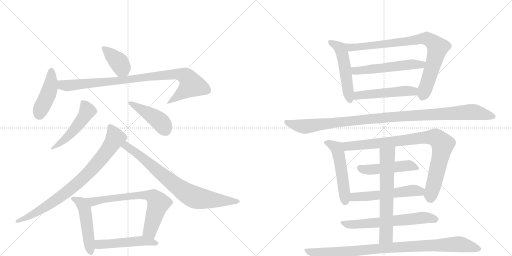
t = 0.00 s
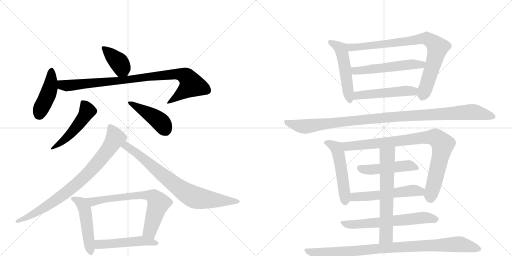
t = 3.41 s
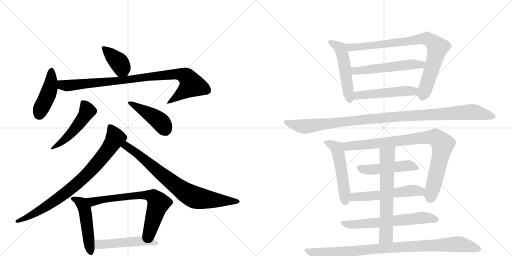
t = 6.82 s
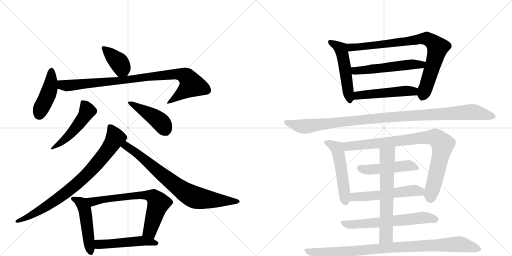
t = 10.23 s
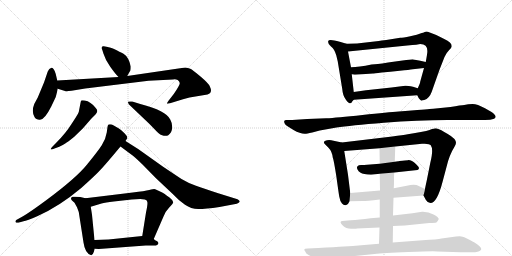
t = 13.64 s
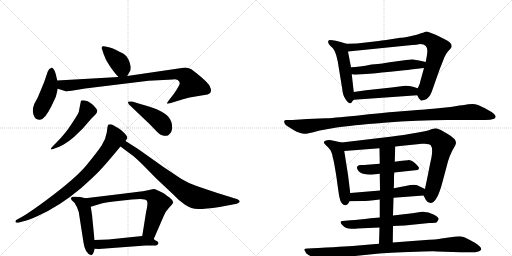
t = 17.05 s

The animated SVG that drew these frames (rendered in a browser with its animation timeline set to each time). Animation: 22 CSS @keyframes rules; one cycle of 17.05 s.

<svg version="1.1" viewBox="0 0 2048 1024" xmlns="http://www.w3.org/2000/svg">
  <g stroke="lightgray" stroke-dasharray="1,1" stroke-width="1" transform="scale(4, 4)">
    <line x1="0" y1="0" x2="256" y2="256"></line>
    <line x1="256" y1="0" x2="0" y2="256"></line>
    <line x1="128" y1="0" x2="128" y2="256"></line>
    <line x1="0" y1="128" x2="256" y2="128"></line>
    <line x1="256" y1="0" x2="512" y2="256"></line>
    <line x1="512" y1="0" x2="256" y2="256"></line>
    <line x1="384" y1="0" x2="384" y2="256"></line>
    <line x1="256" y1="128" x2="512" y2="128"></line>
  </g>
<g transform="scale(1, -1) translate(0, -850)">
   <style type="text/css">
    @keyframes keyframes0 {
      from {
       stroke: black;
       stroke-dashoffset: 391;
       stroke-width: 128;
       }
       56% {
       animation-timing-function: step-end;
       stroke: black;
       stroke-dashoffset: 0;
       stroke-width: 128;
       }
       to {
       stroke: black;
       stroke-width: 1024;
       }
       }
       #make-me-a-hanzi-animation-0 {
         animation: keyframes0 0.568197s both;
         animation-delay: 0.000000s;
         animation-timing-function: linear;
       }
    @keyframes keyframes1 {
      from {
       stroke: black;
       stroke-dashoffset: 442;
       stroke-width: 128;
       }
       59% {
       animation-timing-function: step-end;
       stroke: black;
       stroke-dashoffset: 0;
       stroke-width: 128;
       }
       to {
       stroke: black;
       stroke-width: 1024;
       }
       }
       #make-me-a-hanzi-animation-1 {
         animation: keyframes1 0.609701s both;
         animation-delay: 0.568197s;
         animation-timing-function: linear;
       }
    @keyframes keyframes2 {
      from {
       stroke: black;
       stroke-dashoffset: 929;
       stroke-width: 128;
       }
       75% {
       animation-timing-function: step-end;
       stroke: black;
       stroke-dashoffset: 0;
       stroke-width: 128;
       }
       to {
       stroke: black;
       stroke-width: 1024;
       }
       }
       #make-me-a-hanzi-animation-2 {
         animation: keyframes2 1.006022s both;
         animation-delay: 1.177897s;
         animation-timing-function: linear;
       }
    @keyframes keyframes3 {
      from {
       stroke: black;
       stroke-dashoffset: 499;
       stroke-width: 128;
       }
       62% {
       animation-timing-function: step-end;
       stroke: black;
       stroke-dashoffset: 0;
       stroke-width: 128;
       }
       to {
       stroke: black;
       stroke-width: 1024;
       }
       }
       #make-me-a-hanzi-animation-3 {
         animation: keyframes3 0.656087s both;
         animation-delay: 2.183919s;
         animation-timing-function: linear;
       }
    @keyframes keyframes4 {
      from {
       stroke: black;
       stroke-dashoffset: 449;
       stroke-width: 128;
       }
       59% {
       animation-timing-function: step-end;
       stroke: black;
       stroke-dashoffset: 0;
       stroke-width: 128;
       }
       to {
       stroke: black;
       stroke-width: 1024;
       }
       }
       #make-me-a-hanzi-animation-4 {
         animation: keyframes4 0.615397s both;
         animation-delay: 2.840007s;
         animation-timing-function: linear;
       }
    @keyframes keyframes5 {
      from {
       stroke: black;
       stroke-dashoffset: 830;
       stroke-width: 128;
       }
       73% {
       animation-timing-function: step-end;
       stroke: black;
       stroke-dashoffset: 0;
       stroke-width: 128;
       }
       to {
       stroke: black;
       stroke-width: 1024;
       }
       }
       #make-me-a-hanzi-animation-5 {
         animation: keyframes5 0.925456s both;
         animation-delay: 3.455404s;
         animation-timing-function: linear;
       }
    @keyframes keyframes6 {
      from {
       stroke: black;
       stroke-dashoffset: 783;
       stroke-width: 128;
       }
       72% {
       animation-timing-function: step-end;
       stroke: black;
       stroke-dashoffset: 0;
       stroke-width: 128;
       }
       to {
       stroke: black;
       stroke-width: 1024;
       }
       }
       #make-me-a-hanzi-animation-6 {
         animation: keyframes6 0.887207s both;
         animation-delay: 4.380859s;
         animation-timing-function: linear;
       }
    @keyframes keyframes7 {
      from {
       stroke: black;
       stroke-dashoffset: 497;
       stroke-width: 128;
       }
       62% {
       animation-timing-function: step-end;
       stroke: black;
       stroke-dashoffset: 0;
       stroke-width: 128;
       }
       to {
       stroke: black;
       stroke-width: 1024;
       }
       }
       #make-me-a-hanzi-animation-7 {
         animation: keyframes7 0.654460s both;
         animation-delay: 5.268066s;
         animation-timing-function: linear;
       }
    @keyframes keyframes8 {
      from {
       stroke: black;
       stroke-dashoffset: 698;
       stroke-width: 128;
       }
       69% {
       animation-timing-function: step-end;
       stroke: black;
       stroke-dashoffset: 0;
       stroke-width: 128;
       }
       to {
       stroke: black;
       stroke-width: 1024;
       }
       }
       #make-me-a-hanzi-animation-8 {
         animation: keyframes8 0.818034s both;
         animation-delay: 5.922526s;
         animation-timing-function: linear;
       }
    @keyframes keyframes9 {
      from {
       stroke: black;
       stroke-dashoffset: 503;
       stroke-width: 128;
       }
       62% {
       animation-timing-function: step-end;
       stroke: black;
       stroke-dashoffset: 0;
       stroke-width: 128;
       }
       to {
       stroke: black;
       stroke-width: 1024;
       }
       }
       #make-me-a-hanzi-animation-9 {
         animation: keyframes9 0.659342s both;
         animation-delay: 6.740560s;
         animation-timing-function: linear;
       }
    @keyframes keyframes10 {
      from {
       stroke: black;
       stroke-dashoffset: 519;
       stroke-width: 128;
       }
       63% {
       animation-timing-function: step-end;
       stroke: black;
       stroke-dashoffset: 0;
       stroke-width: 128;
       }
       to {
       stroke: black;
       stroke-width: 1024;
       }
       }
       #make-me-a-hanzi-animation-10 {
         animation: keyframes10 0.672363s both;
         animation-delay: 7.399902s;
         animation-timing-function: linear;
       }
    @keyframes keyframes11 {
      from {
       stroke: black;
       stroke-dashoffset: 840;
       stroke-width: 128;
       }
       73% {
       animation-timing-function: step-end;
       stroke: black;
       stroke-dashoffset: 0;
       stroke-width: 128;
       }
       to {
       stroke: black;
       stroke-width: 1024;
       }
       }
       #make-me-a-hanzi-animation-11 {
         animation: keyframes11 0.933594s both;
         animation-delay: 8.072266s;
         animation-timing-function: linear;
       }
    @keyframes keyframes12 {
      from {
       stroke: black;
       stroke-dashoffset: 546;
       stroke-width: 128;
       }
       64% {
       animation-timing-function: step-end;
       stroke: black;
       stroke-dashoffset: 0;
       stroke-width: 128;
       }
       to {
       stroke: black;
       stroke-width: 1024;
       }
       }
       #make-me-a-hanzi-animation-12 {
         animation: keyframes12 0.694336s both;
         animation-delay: 9.005859s;
         animation-timing-function: linear;
       }
    @keyframes keyframes13 {
      from {
       stroke: black;
       stroke-dashoffset: 502;
       stroke-width: 128;
       }
       62% {
       animation-timing-function: step-end;
       stroke: black;
       stroke-dashoffset: 0;
       stroke-width: 128;
       }
       to {
       stroke: black;
       stroke-width: 1024;
       }
       }
       #make-me-a-hanzi-animation-13 {
         animation: keyframes13 0.658529s both;
         animation-delay: 9.700195s;
         animation-timing-function: linear;
       }
    @keyframes keyframes14 {
      from {
       stroke: black;
       stroke-dashoffset: 1090;
       stroke-width: 128;
       }
       78% {
       animation-timing-function: step-end;
       stroke: black;
       stroke-dashoffset: 0;
       stroke-width: 128;
       }
       to {
       stroke: black;
       stroke-width: 1024;
       }
       }
       #make-me-a-hanzi-animation-14 {
         animation: keyframes14 1.137044s both;
         animation-delay: 10.358724s;
         animation-timing-function: linear;
       }
    @keyframes keyframes15 {
      from {
       stroke: black;
       stroke-dashoffset: 522;
       stroke-width: 128;
       }
       63% {
       animation-timing-function: step-end;
       stroke: black;
       stroke-dashoffset: 0;
       stroke-width: 128;
       }
       to {
       stroke: black;
       stroke-width: 1024;
       }
       }
       #make-me-a-hanzi-animation-15 {
         animation: keyframes15 0.674805s both;
         animation-delay: 11.495768s;
         animation-timing-function: linear;
       }
    @keyframes keyframes16 {
      from {
       stroke: black;
       stroke-dashoffset: 891;
       stroke-width: 128;
       }
       74% {
       animation-timing-function: step-end;
       stroke: black;
       stroke-dashoffset: 0;
       stroke-width: 128;
       }
       to {
       stroke: black;
       stroke-width: 1024;
       }
       }
       #make-me-a-hanzi-animation-16 {
         animation: keyframes16 0.975098s both;
         animation-delay: 12.170573s;
         animation-timing-function: linear;
       }
    @keyframes keyframes17 {
      from {
       stroke: black;
       stroke-dashoffset: 482;
       stroke-width: 128;
       }
       61% {
       animation-timing-function: step-end;
       stroke: black;
       stroke-dashoffset: 0;
       stroke-width: 128;
       }
       to {
       stroke: black;
       stroke-width: 1024;
       }
       }
       #make-me-a-hanzi-animation-17 {
         animation: keyframes17 0.642253s both;
         animation-delay: 13.145671s;
         animation-timing-function: linear;
       }
    @keyframes keyframes18 {
      from {
       stroke: black;
       stroke-dashoffset: 548;
       stroke-width: 128;
       }
       64% {
       animation-timing-function: step-end;
       stroke: black;
       stroke-dashoffset: 0;
       stroke-width: 128;
       }
       to {
       stroke: black;
       stroke-width: 1024;
       }
       }
       #make-me-a-hanzi-animation-18 {
         animation: keyframes18 0.695964s both;
         animation-delay: 13.787923s;
         animation-timing-function: linear;
       }
    @keyframes keyframes19 {
      from {
       stroke: black;
       stroke-dashoffset: 635;
       stroke-width: 128;
       }
       67% {
       animation-timing-function: step-end;
       stroke: black;
       stroke-dashoffset: 0;
       stroke-width: 128;
       }
       to {
       stroke: black;
       stroke-width: 1024;
       }
       }
       #make-me-a-hanzi-animation-19 {
         animation: keyframes19 0.766764s both;
         animation-delay: 14.483887s;
         animation-timing-function: linear;
       }
    @keyframes keyframes20 {
      from {
       stroke: black;
       stroke-dashoffset: 648;
       stroke-width: 128;
       }
       68% {
       animation-timing-function: step-end;
       stroke: black;
       stroke-dashoffset: 0;
       stroke-width: 128;
       }
       to {
       stroke: black;
       stroke-width: 1024;
       }
       }
       #make-me-a-hanzi-animation-20 {
         animation: keyframes20 0.777344s both;
         animation-delay: 15.250651s;
         animation-timing-function: linear;
       }
    @keyframes keyframes21 {
      from {
       stroke: black;
       stroke-dashoffset: 943;
       stroke-width: 128;
       }
       75% {
       animation-timing-function: step-end;
       stroke: black;
       stroke-dashoffset: 0;
       stroke-width: 128;
       }
       to {
       stroke: black;
       stroke-width: 1024;
       }
       }
       #make-me-a-hanzi-animation-21 {
         animation: keyframes21 1.017415s both;
         animation-delay: 16.027995s;
         animation-timing-function: linear;
       }
</style>
<path d="M 509 546 L 519 564 Q 523 567 523 584 Q 515 622 494 635 Q 481 642 454 655 Q 436 661 431 662 L 415 665 Q 409 666 407 661 Q 405 656 409 651 L 414 635 Q 422 609 441 583 Q 460 556 474 542 C 495 520 495 520 509 546 Z" fill="lightgray"></path> 
<path d="M 229 528 L 223 554 Q 219 568 214 574 Q 209 580 206 579 Q 196 577 191 564 L 176 520 L 151 460 L 137 434 Q 125 403 138 382 Q 144 371 158 371 Q 177 368 205 424 L 223 462 Q 230 489 231 495 L 229 528 Z" fill="lightgray"></path> 
<path d="M 711 530 Q 718 524 719 518 Q 720 511 695 474 L 674 447 Q 667 437 668 436 Q 669 434 680 437 L 706 445 Q 732 453 758 460 L 830 472 Q 844 476 844 489 Q 844 494 839 505 Q 835 516 802 544 Q 770 571 761 575 Q 752 579 741 580 L 509 546 L 474 542 L 229 528 C 199 526 202 504 231 495 L 260 486 Q 266 484 286 487 L 341 496 L 594 527 L 692 532 Q 701 535 711 530 Z" fill="lightgray"></path> 
<path d="M 224 278 L 212 266 Q 202 256 203 253 Q 205 250 218 256 L 237 263 Q 253 270 261 276 Q 270 281 297 303 L 331 336 L 364 374 Q 373 384 381 391 Q 396 405 383 418 Q 363 444 339 448 Q 328 450 325 448 Q 323 446 322 438 L 315 402 Q 310 390 286 354 Q 263 317 224 278 Z" fill="lightgray"></path> 
<path d="M 516 432 L 598 354 L 625 326 Q 642 308 655 307 Q 668 306 673 309 Q 680 316 684 321 Q 695 346 681 372 Q 665 407 561 434 L 529 444 Q 513 445 512 443 Q 511 439 516 432 Z" fill="lightgray"></path> 
<path d="M 502 286 L 507 294 Q 514 301 498 317 Q 482 333 474 337 Q 466 341 455 348 Q 444 355 434 352 Q 431 350 430 342 L 427 320 Q 422 290 407 269 Q 393 247 349 193 Q 306 139 186 50 Q 121 2 92 -15 L 65 -30 Q 60 -35 63 -39 Q 66 -43 80 -39 L 94 -35 Q 107 -34 151 -14 Q 238 25 325 98 Q 383 150 403 172 Q 423 193 482 264 L 502 286 Z" fill="lightgray"></path> 
<path d="M 482 264 L 525 232 Q 536 225 570 192 L 623 138 L 693 72 Q 716 47 740 31 Q 764 14 793 14 Q 822 14 878 22 L 947 35 Q 954 37 958 42 Q 962 46 950 53 L 876 76 Q 814 96 784 107 Q 754 117 726 134 L 651 184 L 554 253 L 502 286 C 477 302 458 282 482 264 Z" fill="lightgray"></path> 
<path d="M 342 57 L 321 62 L 300 63 Q 296 64 290 63 Q 284 61 284 57 Q 284 52 288 48 L 298 39 L 308 21 L 315 2 L 334 -120 Q 340 -164 365 -171 Q 371 -171 375 -158 L 379 -145 L 378 -110 L 368 -9 L 363 23 C 358 53 358 53 342 57 Z" fill="lightgray"></path> 
<path d="M 615 -106 L 654 -16 Q 659 1 676 19 Q 693 36 693 41 Q 689 52 678 60 Q 667 67 659 74 Q 651 80 634 87 Q 621 94 617 94 Q 614 94 597 90 Q 580 86 531 80 L 342 57 C 312 53 334 14 363 23 L 406 36 Q 421 40 455 44 L 527 52 L 561 54 L 579 52 Q 588 50 589 43 Q 592 36 584 0 L 569 -94 C 564 -124 603 -134 615 -106 Z" fill="lightgray"></path> 
<path d="M 379 -145 L 395 -146 L 583 -132 L 624 -132 Q 642 -124 627 -114 Q 620 -111 615 -106 C 596 -91 596 -91 569 -94 L 434 -108 L 378 -110 C 348 -111 349 -143 379 -145 Z" fill="lightgray"></path> 
<path d="M 1415 482 L 1407 553 L 1404 581 L 1392 644 C 1386 673 1386 675 1386 675 L 1359 683 Q 1315 696 1313 686 Q 1310 675 1324 664 Q 1338 653 1345 629 L 1351 604 L 1369 494 Q 1371 468 1383 452 Q 1394 436 1400 437 Q 1406 438 1407 441 Q 1408 444 1415 451 C 1418 454 1418 454 1415 482 Z" fill="lightgray"></path> 
<path d="M 1696 578 L 1681 524 Q 1681 518 1671 497 C 1663 479 1663 479 1669 469 Q 1676 455 1677 455 Q 1678 454 1682 450 Q 1685 446 1688 448 Q 1690 450 1697 450 Q 1717 456 1727 483 Q 1736 509 1758 571 L 1778 622 Q 1784 637 1796 649 Q 1807 660 1807 665 Q 1807 681 1777 694 L 1745 710 L 1719 720 Q 1705 726 1699 722 Q 1692 718 1687 718 Q 1670 710 1641 705 Q 1611 699 1601 699 Q 1532 688 1515 686 L 1428 676 Q 1393 676 1386 675 C 1356 674 1362 641 1392 644 L 1629 668 Q 1675 672 1681 674 Q 1713 674 1709 639 Q 1708 629 1703 602 L 1696 578 Z" fill="lightgray"></path> 
<path d="M 1407 553 L 1419 551 L 1492 556 Q 1494 556 1527 560 Q 1560 563 1599 567 Q 1638 571 1651 573 L 1696 578 C 1726 581 1732 595 1703 602 L 1681 607 L 1648 613 L 1646 612 L 1644 612 L 1635 611 L 1625 610 L 1581 604 Q 1518 594 1499 593 L 1486 592 Q 1435 581 1404 581 C 1374 580 1377 558 1407 553 Z" fill="lightgray"></path> 
<path d="M 1671 497 L 1652 503 Q 1627 508 1621 507 L 1566 500 L 1464 489 L 1415 482 C 1385 478 1385 449 1415 451 L 1669 469 C 1699 471 1700 488 1671 497 Z" fill="lightgray"></path> 
<path d="M 1279 328 L 1346 340 Q 1400 349 1536 359.5 Q 1672 370 1789 370 L 1940 370 Q 1964 370 1976.5 375.5 Q 1989 381 1976 394 Q 1971 400 1940 417 Q 1909 434 1890.5 434 Q 1872 434 1857 430 Q 1845 430 1802 422 L 1733 415 L 1718 414 Q 1704 413 1669.5 410 Q 1635 407 1595 404 Q 1555 401 1450 390.5 Q 1345 380 1305 377 L 1229 374 L 1169 370 L 1146 370 Q 1138 370 1137 366 Q 1134 353 1155 342 L 1174 330 Q 1201 315 1218 315 Q 1223 314 1249 320 L 1279 328 Z" fill="lightgray"></path> 
<path d="M 1392 151 L 1377 246 C 1372 276 1372 279 1367 280 L 1325 289 Q 1317 291 1308 289 Q 1288 285 1300 273 L 1313 260 Q 1328 245 1331 220 Q 1335 211 1345 147 Q 1354 82 1357 64 Q 1360 45 1368 36 Q 1376 27 1385 30 Q 1393 32 1398 45 L 1401 78 L 1392 151 Z" fill="lightgray"></path> 
<path d="M 1581 264 L 1688 275 Q 1718 277 1723 269 Q 1735 253 1721 198 L 1707 128 Q 1700 96 1700 94 C 1695 67 1693 69 1694 68 L 1703 51 Q 1709 39 1722 38 Q 1748 38 1770 122 L 1786 182 Q 1797 230 1818 263 Q 1824 274 1824 279 Q 1824 295 1791 314 L 1777 322 Q 1752 337 1742 337 L 1725 333 Q 1719 328 1655 317 L 1631 313 Q 1613 310 1569 304 L 1367 280 C 1337 276 1347 244 1377 246 L 1518 257 L 1581 264 Z" fill="lightgray"></path> 
<path d="M 1577 160 L 1670 170 Q 1684 176 1664.5 193.5 Q 1645 211 1631.5 209.5 Q 1618 208 1610 207 L 1598 206 Q 1594 205 1593 205 L 1579 203 L 1519 195 L 1456 190 Q 1455 190 1444.5 190 Q 1434 190 1430 185.5 Q 1426 181 1429.5 173 Q 1433 165 1442.5 159 Q 1452 153 1484 151 L 1519 155 L 1577 160 Z" fill="lightgray"></path> 
<path d="M 1700 94 L 1675 106 Q 1660 115 1627 107 L 1575 97 L 1520 88 L 1401 78 C 1371 75 1368 44 1398 45 L 1451 46 Q 1464 46 1519 52 L 1574 59 L 1694 68 C 1724 70 1727 81 1700 94 Z" fill="lightgray"></path> 
<path d="M 1572 -54 L 1619 -52 L 1717 -42 Q 1741 -41 1745.5 -39.5 Q 1750 -38 1755 -26 Q 1755 -19 1734 -7.5 Q 1713 4 1688 3 L 1650 -3 L 1572 -12 L 1519 -20 L 1482 -23 Q 1436 -29 1403 -31 L 1369 -34 Q 1364 -34 1362.5 -38 Q 1361 -42 1372 -53 Q 1383 -64 1404.5 -65 Q 1426 -66 1428 -64 L 1518 -60 L 1572 -54 Z" fill="lightgray"></path> 
<path d="M 1579 203 L 1581 264 C 1582 294 1518 287 1518 257 L 1519 195 L 1519 155 L 1520 88 L 1519 52 L 1519 -20 L 1518 -60 L 1516 -125 C 1515 -155 1571 -150 1571 -120 L 1572 -54 L 1572 -12 L 1574 59 L 1575 97 Q 1576 108 1576 129 Q 1576 150 1577 160 L 1579 203 Z" fill="lightgray"></path> 
<path d="M 1516 -125 L 1445 -131 Q 1412 -134 1376 -136 Q 1340 -138 1273 -142 L 1231 -144 Q 1210 -144 1221 -156 Q 1222 -164 1236 -171 L 1262 -184 Q 1292 -196 1307 -191 L 1336 -185 Q 1398 -176 1420 -174 L 1498 -166 Q 1530 -162 1633.5 -158 Q 1737 -154 1749 -156 L 1843 -159 L 1889 -159 Q 1897 -160 1910 -157 Q 1945 -149 1898 -120 Q 1897 -120 1875.5 -108 Q 1854 -96 1845 -95.5 Q 1836 -95 1824 -96 L 1766 -104 Q 1750 -108 1690 -111 L 1571 -120 L 1516 -125 Z" fill="lightgray"></path> 
      <clipPath id="make-me-a-hanzi-clip-0">
      <path d="M 509 546 L 519 564 Q 523 567 523 584 Q 515 622 494 635 Q 481 642 454 655 Q 436 661 431 662 L 415 665 Q 409 666 407 661 Q 405 656 409 651 L 414 635 Q 422 609 441 583 Q 460 556 474 542 C 495 520 495 520 509 546 Z" fill="lightgray"></path>
      </clipPath>
      <path clip-path="url(#make-me-a-hanzi-clip-0)" d="M 414 657 L 472 605 L 502 556 " fill="none" id="make-me-a-hanzi-animation-0" stroke-dasharray="263 526" stroke-linecap="round"></path>

      <clipPath id="make-me-a-hanzi-clip-1">
      <path d="M 229 528 L 223 554 Q 219 568 214 574 Q 209 580 206 579 Q 196 577 191 564 L 176 520 L 151 460 L 137 434 Q 125 403 138 382 Q 144 371 158 371 Q 177 368 205 424 L 223 462 Q 230 489 231 495 L 229 528 Z" fill="lightgray"></path>
      </clipPath>
      <path clip-path="url(#make-me-a-hanzi-clip-1)" d="M 206 569 L 200 498 L 156 392 " fill="none" id="make-me-a-hanzi-animation-1" stroke-dasharray="314 628" stroke-linecap="round"></path>

      <clipPath id="make-me-a-hanzi-clip-2">
      <path d="M 711 530 Q 718 524 719 518 Q 720 511 695 474 L 674 447 Q 667 437 668 436 Q 669 434 680 437 L 706 445 Q 732 453 758 460 L 830 472 Q 844 476 844 489 Q 844 494 839 505 Q 835 516 802 544 Q 770 571 761 575 Q 752 579 741 580 L 509 546 L 474 542 L 229 528 C 199 526 202 504 231 495 L 260 486 Q 266 484 286 487 L 341 496 L 594 527 L 692 532 Q 701 535 711 530 Z" fill="lightgray"></path>
      </clipPath>
      <path clip-path="url(#make-me-a-hanzi-clip-2)" d="M 237 523 L 246 512 L 275 508 L 705 554 L 741 546 L 767 511 L 674 440 " fill="none" id="make-me-a-hanzi-animation-2" stroke-dasharray="801 1602" stroke-linecap="round"></path>

      <clipPath id="make-me-a-hanzi-clip-3">
      <path d="M 224 278 L 212 266 Q 202 256 203 253 Q 205 250 218 256 L 237 263 Q 253 270 261 276 Q 270 281 297 303 L 331 336 L 364 374 Q 373 384 381 391 Q 396 405 383 418 Q 363 444 339 448 Q 328 450 325 448 Q 323 446 322 438 L 315 402 Q 310 390 286 354 Q 263 317 224 278 Z" fill="lightgray"></path>
      </clipPath>
      <path clip-path="url(#make-me-a-hanzi-clip-3)" d="M 332 440 L 349 406 L 338 386 L 279 310 L 210 258 " fill="none" id="make-me-a-hanzi-animation-3" stroke-dasharray="371 742" stroke-linecap="round"></path>

      <clipPath id="make-me-a-hanzi-clip-4">
      <path d="M 516 432 L 598 354 L 625 326 Q 642 308 655 307 Q 668 306 673 309 Q 680 316 684 321 Q 695 346 681 372 Q 665 407 561 434 L 529 444 Q 513 445 512 443 Q 511 439 516 432 Z" fill="lightgray"></path>
      </clipPath>
      <path clip-path="url(#make-me-a-hanzi-clip-4)" d="M 516 438 L 628 374 L 651 352 L 665 323 " fill="none" id="make-me-a-hanzi-animation-4" stroke-dasharray="321 642" stroke-linecap="round"></path>

      <clipPath id="make-me-a-hanzi-clip-5">
      <path d="M 502 286 L 507 294 Q 514 301 498 317 Q 482 333 474 337 Q 466 341 455 348 Q 444 355 434 352 Q 431 350 430 342 L 427 320 Q 422 290 407 269 Q 393 247 349 193 Q 306 139 186 50 Q 121 2 92 -15 L 65 -30 Q 60 -35 63 -39 Q 66 -43 80 -39 L 94 -35 Q 107 -34 151 -14 Q 238 25 325 98 Q 383 150 403 172 Q 423 193 482 264 L 502 286 Z" fill="lightgray"></path>
      </clipPath>
      <path clip-path="url(#make-me-a-hanzi-clip-5)" d="M 440 344 L 460 294 L 427 244 L 345 149 L 214 43 L 119 -15 L 68 -35 " fill="none" id="make-me-a-hanzi-animation-5" stroke-dasharray="702 1404" stroke-linecap="round"></path>

      <clipPath id="make-me-a-hanzi-clip-6">
      <path d="M 482 264 L 525 232 Q 536 225 570 192 L 623 138 L 693 72 Q 716 47 740 31 Q 764 14 793 14 Q 822 14 878 22 L 947 35 Q 954 37 958 42 Q 962 46 950 53 L 876 76 Q 814 96 784 107 Q 754 117 726 134 L 651 184 L 554 253 L 502 286 C 477 302 458 282 482 264 Z" fill="lightgray"></path>
      </clipPath>
      <path clip-path="url(#make-me-a-hanzi-clip-6)" d="M 491 265 L 514 261 L 701 110 L 769 65 L 848 50 L 949 44 " fill="none" id="make-me-a-hanzi-animation-6" stroke-dasharray="655 1310" stroke-linecap="round"></path>

      <clipPath id="make-me-a-hanzi-clip-7">
      <path d="M 342 57 L 321 62 L 300 63 Q 296 64 290 63 Q 284 61 284 57 Q 284 52 288 48 L 298 39 L 308 21 L 315 2 L 334 -120 Q 340 -164 365 -171 Q 371 -171 375 -158 L 379 -145 L 378 -110 L 368 -9 L 363 23 C 358 53 358 53 342 57 Z" fill="lightgray"></path>
      </clipPath>
      <path clip-path="url(#make-me-a-hanzi-clip-7)" d="M 292 55 L 327 36 L 338 14 L 363 -161 " fill="none" id="make-me-a-hanzi-animation-7" stroke-dasharray="369 738" stroke-linecap="round"></path>

      <clipPath id="make-me-a-hanzi-clip-8">
      <path d="M 615 -106 L 654 -16 Q 659 1 676 19 Q 693 36 693 41 Q 689 52 678 60 Q 667 67 659 74 Q 651 80 634 87 Q 621 94 617 94 Q 614 94 597 90 Q 580 86 531 80 L 342 57 C 312 53 334 14 363 23 L 406 36 Q 421 40 455 44 L 527 52 L 561 54 L 579 52 Q 588 50 589 43 Q 592 36 584 0 L 569 -94 C 564 -124 603 -134 615 -106 Z" fill="lightgray"></path>
      </clipPath>
      <path clip-path="url(#make-me-a-hanzi-clip-8)" d="M 350 54 L 371 44 L 559 70 L 615 61 L 634 38 L 599 -75 L 579 -88 " fill="none" id="make-me-a-hanzi-animation-8" stroke-dasharray="570 1140" stroke-linecap="round"></path>

      <clipPath id="make-me-a-hanzi-clip-9">
      <path d="M 379 -145 L 395 -146 L 583 -132 L 624 -132 Q 642 -124 627 -114 Q 620 -111 615 -106 C 596 -91 596 -91 569 -94 L 434 -108 L 378 -110 C 348 -111 349 -143 379 -145 Z" fill="lightgray"></path>
      </clipPath>
      <path clip-path="url(#make-me-a-hanzi-clip-9)" d="M 383 -139 L 400 -127 L 563 -113 L 625 -123 " fill="none" id="make-me-a-hanzi-animation-9" stroke-dasharray="375 750" stroke-linecap="round"></path>

      <clipPath id="make-me-a-hanzi-clip-10">
      <path d="M 1415 482 L 1407 553 L 1404 581 L 1392 644 C 1386 673 1386 675 1386 675 L 1359 683 Q 1315 696 1313 686 Q 1310 675 1324 664 Q 1338 653 1345 629 L 1351 604 L 1369 494 Q 1371 468 1383 452 Q 1394 436 1400 437 Q 1406 438 1407 441 Q 1408 444 1415 451 C 1418 454 1418 454 1415 482 Z" fill="lightgray"></path>
      </clipPath>
      <path clip-path="url(#make-me-a-hanzi-clip-10)" d="M 1320 681 L 1343 672 L 1363 655 L 1400 446 " fill="none" id="make-me-a-hanzi-animation-10" stroke-dasharray="391 782" stroke-linecap="round"></path>

      <clipPath id="make-me-a-hanzi-clip-11">
      <path d="M 1696 578 L 1681 524 Q 1681 518 1671 497 C 1663 479 1663 479 1669 469 Q 1676 455 1677 455 Q 1678 454 1682 450 Q 1685 446 1688 448 Q 1690 450 1697 450 Q 1717 456 1727 483 Q 1736 509 1758 571 L 1778 622 Q 1784 637 1796 649 Q 1807 660 1807 665 Q 1807 681 1777 694 L 1745 710 L 1719 720 Q 1705 726 1699 722 Q 1692 718 1687 718 Q 1670 710 1641 705 Q 1611 699 1601 699 Q 1532 688 1515 686 L 1428 676 Q 1393 676 1386 675 C 1356 674 1362 641 1392 644 L 1629 668 Q 1675 672 1681 674 Q 1713 674 1709 639 Q 1708 629 1703 602 L 1696 578 Z" fill="lightgray"></path>
      </clipPath>
      <path clip-path="url(#make-me-a-hanzi-clip-11)" d="M 1390 668 L 1404 661 L 1430 661 L 1678 694 L 1716 692 L 1750 660 L 1727 571 L 1689 462 " fill="none" id="make-me-a-hanzi-animation-11" stroke-dasharray="712 1424" stroke-linecap="round"></path>

      <clipPath id="make-me-a-hanzi-clip-12">
      <path d="M 1407 553 L 1419 551 L 1492 556 Q 1494 556 1527 560 Q 1560 563 1599 567 Q 1638 571 1651 573 L 1696 578 C 1726 581 1732 595 1703 602 L 1681 607 L 1648 613 L 1646 612 L 1644 612 L 1635 611 L 1625 610 L 1581 604 Q 1518 594 1499 593 L 1486 592 Q 1435 581 1404 581 C 1374 580 1377 558 1407 553 Z" fill="lightgray"></path>
      </clipPath>
      <path clip-path="url(#make-me-a-hanzi-clip-12)" d="M 1410 575 L 1421 567 L 1440 567 L 1696 597 " fill="none" id="make-me-a-hanzi-animation-12" stroke-dasharray="418 836" stroke-linecap="round"></path>

      <clipPath id="make-me-a-hanzi-clip-13">
      <path d="M 1671 497 L 1652 503 Q 1627 508 1621 507 L 1566 500 L 1464 489 L 1415 482 C 1385 478 1385 449 1415 451 L 1669 469 C 1699 471 1700 488 1671 497 Z" fill="lightgray"></path>
      </clipPath>
      <path clip-path="url(#make-me-a-hanzi-clip-13)" d="M 1422 459 L 1436 469 L 1664 490 " fill="none" id="make-me-a-hanzi-animation-13" stroke-dasharray="374 748" stroke-linecap="round"></path>

      <clipPath id="make-me-a-hanzi-clip-14">
      <path d="M 1279 328 L 1346 340 Q 1400 349 1536 359.5 Q 1672 370 1789 370 L 1940 370 Q 1964 370 1976.5 375.5 Q 1989 381 1976 394 Q 1971 400 1940 417 Q 1909 434 1890.5 434 Q 1872 434 1857 430 Q 1845 430 1802 422 L 1733 415 L 1718 414 Q 1704 413 1669.5 410 Q 1635 407 1595 404 Q 1555 401 1450 390.5 Q 1345 380 1305 377 L 1229 374 L 1169 370 L 1146 370 Q 1138 370 1137 366 Q 1134 353 1155 342 L 1174 330 Q 1201 315 1218 315 Q 1223 314 1249 320 L 1279 328 Z" fill="lightgray"></path>
      </clipPath>
      <path clip-path="url(#make-me-a-hanzi-clip-14)" d="M 1145 361 L 1221 344 L 1533 380 L 1877 402 L 1973 385 " fill="none" id="make-me-a-hanzi-animation-14" stroke-dasharray="962 1924" stroke-linecap="round"></path>

      <clipPath id="make-me-a-hanzi-clip-15">
      <path d="M 1392 151 L 1377 246 C 1372 276 1372 279 1367 280 L 1325 289 Q 1317 291 1308 289 Q 1288 285 1300 273 L 1313 260 Q 1328 245 1331 220 Q 1335 211 1345 147 Q 1354 82 1357 64 Q 1360 45 1368 36 Q 1376 27 1385 30 Q 1393 32 1398 45 L 1401 78 L 1392 151 Z" fill="lightgray"></path>
      </clipPath>
      <path clip-path="url(#make-me-a-hanzi-clip-15)" d="M 1305 281 L 1347 258 L 1352 245 L 1381 43 " fill="none" id="make-me-a-hanzi-animation-15" stroke-dasharray="394 788" stroke-linecap="round"></path>

      <clipPath id="make-me-a-hanzi-clip-16">
      <path d="M 1581 264 L 1688 275 Q 1718 277 1723 269 Q 1735 253 1721 198 L 1707 128 Q 1700 96 1700 94 C 1695 67 1693 69 1694 68 L 1703 51 Q 1709 39 1722 38 Q 1748 38 1770 122 L 1786 182 Q 1797 230 1818 263 Q 1824 274 1824 279 Q 1824 295 1791 314 L 1777 322 Q 1752 337 1742 337 L 1725 333 Q 1719 328 1655 317 L 1631 313 Q 1613 310 1569 304 L 1367 280 C 1337 276 1347 244 1377 246 L 1518 257 L 1581 264 Z" fill="lightgray"></path>
      </clipPath>
      <path clip-path="url(#make-me-a-hanzi-clip-16)" d="M 1375 276 L 1385 267 L 1399 265 L 1692 300 L 1737 301 L 1752 294 L 1771 273 L 1722 56 " fill="none" id="make-me-a-hanzi-animation-16" stroke-dasharray="763 1526" stroke-linecap="round"></path>

      <clipPath id="make-me-a-hanzi-clip-17">
      <path d="M 1577 160 L 1670 170 Q 1684 176 1664.5 193.5 Q 1645 211 1631.5 209.5 Q 1618 208 1610 207 L 1598 206 Q 1594 205 1593 205 L 1579 203 L 1519 195 L 1456 190 Q 1455 190 1444.5 190 Q 1434 190 1430 185.5 Q 1426 181 1429.5 173 Q 1433 165 1442.5 159 Q 1452 153 1484 151 L 1519 155 L 1577 160 Z" fill="lightgray"></path>
      </clipPath>
      <path clip-path="url(#make-me-a-hanzi-clip-17)" d="M 1440 179 L 1476 171 L 1634 188 L 1663 181 " fill="none" id="make-me-a-hanzi-animation-17" stroke-dasharray="354 708" stroke-linecap="round"></path>

      <clipPath id="make-me-a-hanzi-clip-18">
      <path d="M 1700 94 L 1675 106 Q 1660 115 1627 107 L 1575 97 L 1520 88 L 1401 78 C 1371 75 1368 44 1398 45 L 1451 46 Q 1464 46 1519 52 L 1574 59 L 1694 68 C 1724 70 1727 81 1700 94 Z" fill="lightgray"></path>
      </clipPath>
      <path clip-path="url(#make-me-a-hanzi-clip-18)" d="M 1405 50 L 1425 64 L 1507 67 L 1639 87 L 1680 84 L 1690 89 " fill="none" id="make-me-a-hanzi-animation-18" stroke-dasharray="420 840" stroke-linecap="round"></path>

      <clipPath id="make-me-a-hanzi-clip-19">
      <path d="M 1572 -54 L 1619 -52 L 1717 -42 Q 1741 -41 1745.5 -39.5 Q 1750 -38 1755 -26 Q 1755 -19 1734 -7.5 Q 1713 4 1688 3 L 1650 -3 L 1572 -12 L 1519 -20 L 1482 -23 Q 1436 -29 1403 -31 L 1369 -34 Q 1364 -34 1362.5 -38 Q 1361 -42 1372 -53 Q 1383 -64 1404.5 -65 Q 1426 -66 1428 -64 L 1518 -60 L 1572 -54 Z" fill="lightgray"></path>
      </clipPath>
      <path clip-path="url(#make-me-a-hanzi-clip-19)" d="M 1368 -40 L 1411 -48 L 1685 -21 L 1745 -27 " fill="none" id="make-me-a-hanzi-animation-19" stroke-dasharray="507 1014" stroke-linecap="round"></path>

      <clipPath id="make-me-a-hanzi-clip-20">
      <path d="M 1579 203 L 1581 264 C 1582 294 1518 287 1518 257 L 1519 195 L 1519 155 L 1520 88 L 1519 52 L 1519 -20 L 1518 -60 L 1516 -125 C 1515 -155 1571 -150 1571 -120 L 1572 -54 L 1572 -12 L 1574 59 L 1575 97 Q 1576 108 1576 129 Q 1576 150 1577 160 L 1579 203 Z" fill="lightgray"></path>
      </clipPath>
      <path clip-path="url(#make-me-a-hanzi-clip-20)" d="M 1574 257 L 1550 227 L 1545 -87 L 1522 -119 " fill="none" id="make-me-a-hanzi-animation-20" stroke-dasharray="520 1040" stroke-linecap="round"></path>

      <clipPath id="make-me-a-hanzi-clip-21">
      <path d="M 1516 -125 L 1445 -131 Q 1412 -134 1376 -136 Q 1340 -138 1273 -142 L 1231 -144 Q 1210 -144 1221 -156 Q 1222 -164 1236 -171 L 1262 -184 Q 1292 -196 1307 -191 L 1336 -185 Q 1398 -176 1420 -174 L 1498 -166 Q 1530 -162 1633.5 -158 Q 1737 -154 1749 -156 L 1843 -159 L 1889 -159 Q 1897 -160 1910 -157 Q 1945 -149 1898 -120 Q 1897 -120 1875.5 -108 Q 1854 -96 1845 -95.5 Q 1836 -95 1824 -96 L 1766 -104 Q 1750 -108 1690 -111 L 1571 -120 L 1516 -125 Z" fill="lightgray"></path>
      </clipPath>
      <path clip-path="url(#make-me-a-hanzi-clip-21)" d="M 1232 -155 L 1292 -167 L 1538 -142 L 1831 -127 L 1901 -139 L 1913 -146 " fill="none" id="make-me-a-hanzi-animation-21" stroke-dasharray="815 1630" stroke-linecap="round"></path>

</g>
</svg>
